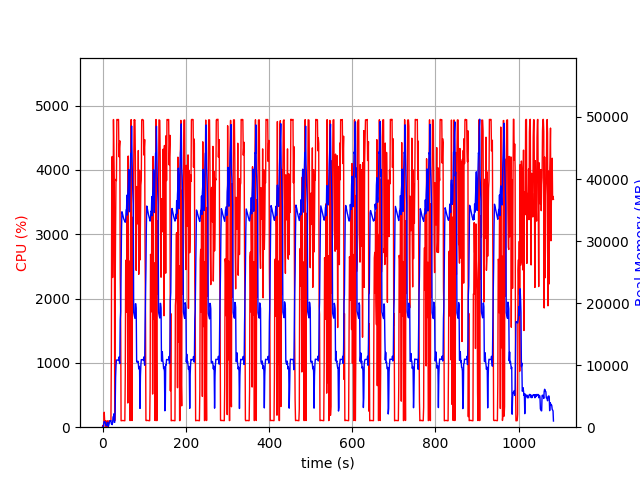

Source data for this figure (header and first rows):
elapsed_time, nproc, cpu, mem_real, mem_virtual
3.9577484130859375e-05, 1, 0.0, 6.328, 3053
1.006, 2, 29.8, 47.02, 158.6
2.013, 2, 1.0, 52.71, 164
3.02, 4, 10.9, 658.2, 2377
4.028, 4, 232.1, 928.4, 2670
5.036, 4, 100.3, 872.9, 2593
6.044, 3, 99.3, 692.5, 2093
7.05, 3, 99.3, 785.8, 2205
8.057, 3, 0.0, 269.5, 1567
9.065, 3, 3.0, 323.7, 1621
10.07, 3, 2.0, 246.3, 1558
11.08, 3, 100.2, 393.6, 1702
12.09, 6, 3.0, 791.2, 2950
13.09, 3, 4.0, 227.6, 1498
14.1, 1, 29.8, 124.1, 933.3
15.11, 1, 99.3, 402.1, 1893
16.12, 1, 99.3, 666.1, 3173
17.12, 1, 100.2, 956.1, 3173
18.13, 1, 100.1, 1052, 2661
19.14, 1, 100.1, 1052, 2661
20.15, 1, 100.1, 1052, 2661
21.16, 1, 1094, 561.9, 6649
22.18, 1, 4134, 493.6, 6671
23.2, 1, 4208, 414.3, 6685
24.21, 1, 2327, 742.6, 7257
25.24, 1, 3079, 1641, 7257
26.25, 1, 4783, 1641, 7257
27.27, 1, 4291, 2153, 7257
28.28, 1, 3795, 792.1, 8289
29.29, 1, 100.2, 792.6, 8289
30.3, 1, 2051, 2607, 9341
31.34, 1, 3110, 7988, 15783
32.35, 1, 3854, 9928, 22963
33.37, 1, 3833, 10826, 22963
34.39, 1, 4783, 10826, 22963
35.41, 1, 4781, 10813, 22963
36.42, 1, 4781, 10813, 22963
37.44, 1, 4783, 10804, 22963
38.46, 1, 4783, 10804, 22963
39.47, 1, 4204, 11316, 22963
40.49, 1, 4364, 10548, 22963
41.51, 1, 4452, 10257, 25086
42.53, 1, 2318, 17256, 38350
43.54, 1, 1772, 18644, 58830
44.54, 1, 100.2, 25110, 58830
45.55, 1, 101.3, 31638, 58830
46.56, 1, 103.4, 34728, 58830
47.56, 1, 104.3, 34522, 58830
48.57, 1, 104.3, 34229, 58830
49.58, 1, 103.2, 33961, 58830
50.59, 1, 102.2, 33658, 58830
51.59, 1, 101.2, 33465, 58830
52.6, 1, 101.3, 33331, 58830
53.61, 1, 100.3, 33135, 58830
54.62, 1, 805.8, 33033, 58830
55.63, 1, 2549, 33525, 58830
56.64, 1, 2599, 35041, 58830
57.65, 1, 1785, 35071, 58830
58.65, 1, 3353, 37407, 58830
59.66, 1, 3041, 34198, 58830
... 1,011 more rows
